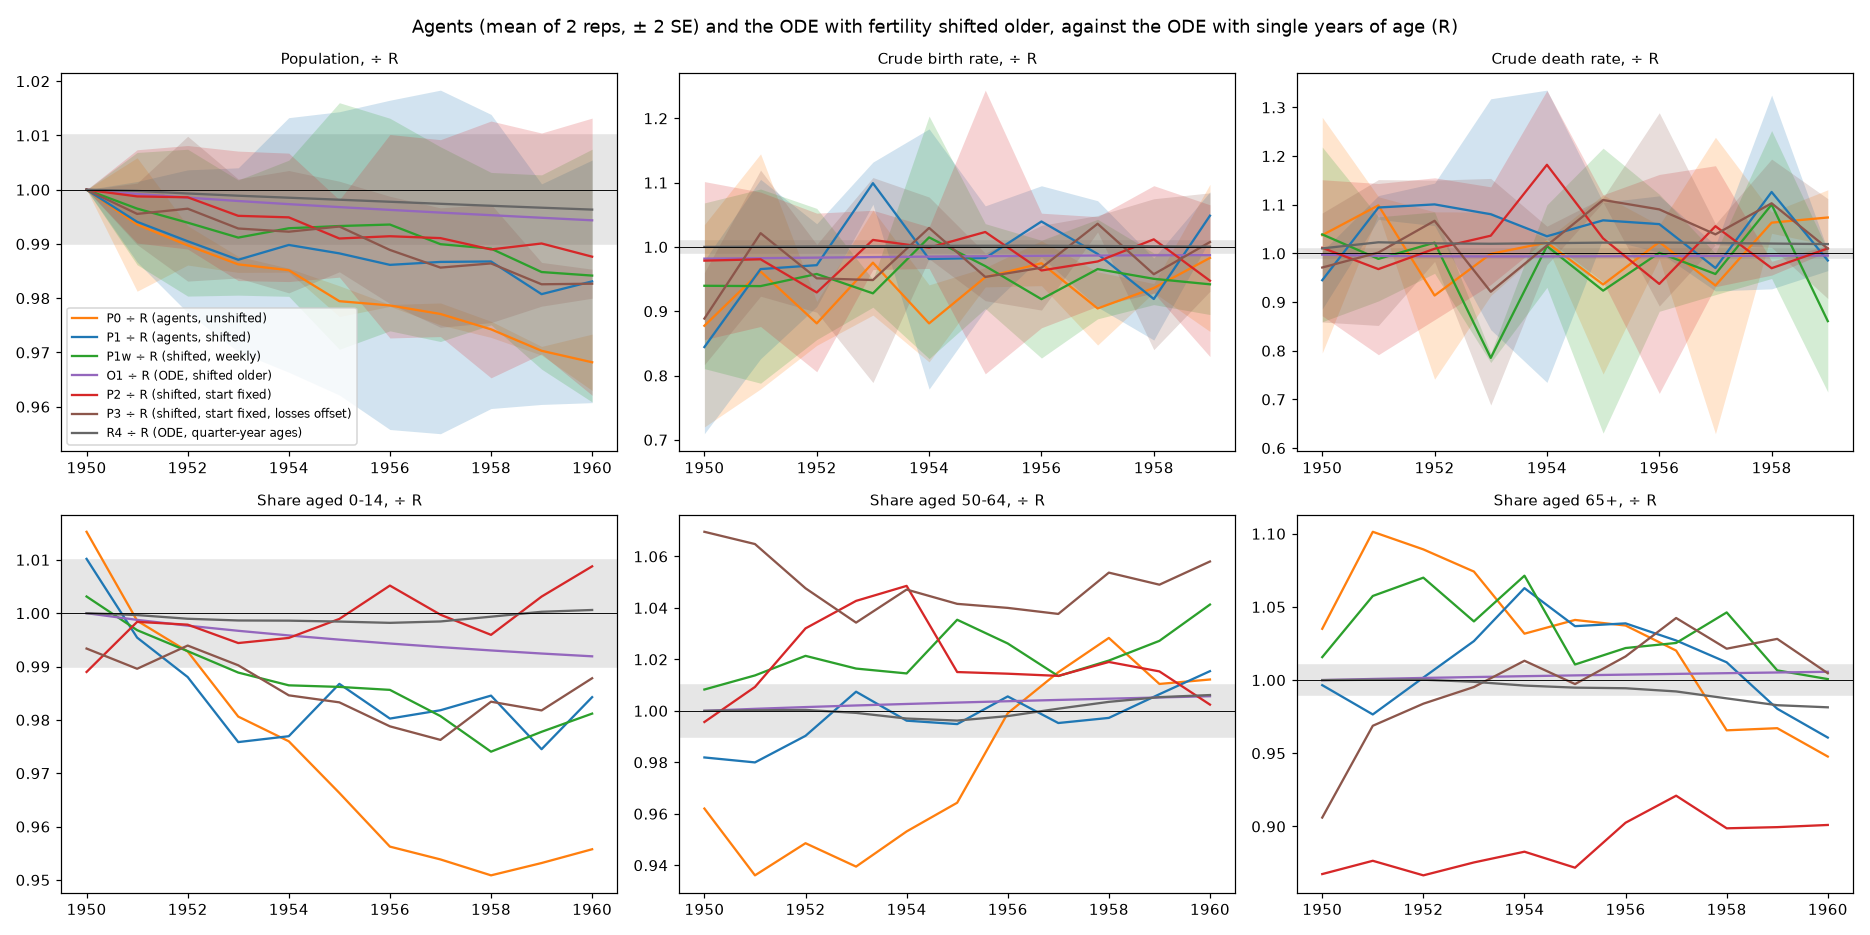

The table this chart was drawn from, first rows:
, pop P0 ÷ R, pop P1 ÷ R, pop P1w ÷ P1, pop O1 ÷ P0, pop P1w ÷ R, pop R2 ÷ R, pop R4 ÷ R, pop P1 ÷ R4, pop R8 ÷ R, pop P2 ÷ P1, pop P3 ÷ P2, pop P2 ÷ R4, pop P3 ÷ R4, pop P3 ÷ R8, pop P3 ÷ R2, cbr P0 ÷ R, cbr P1 ÷ R, cbr P1w ÷ P1, cbr O1 ÷ P0, cbr P1w ÷ R, cbr R2 ÷ R, cbr R4 ÷ R, cbr P1 ÷ R4
1950, 1.0000 ± 0.0000, 1.0000 ± 0.0000, 1.0000 ± 0.0000, 1.0000 ± 0.0000, 1.0000 ± 0.0000, 1.0000 ± 0.0000, 1.0000 ± 0.0000, 1.0000 ± 0.0000, 1.0000 ± 0.0000, 1.0000 ± 0.0000, 1.0000 ± 0.0000, 1.0000 ± 0.0000, 1.0000 ± 0.0000, 1.0000 ± 0.0000, 1.0000 ± 0.0000, 0.8774 ± 0.0787, 0.8443 ± 0.0674, 1.1128 ± 0.0763, 1.1280 ± 0.1011, 0.9396 ± 0.0644, 1.0000 ± 0.0000, 1.0001 ± 0.0000, 0.8443 ± 0.0674
1951, 0.9936 ± 0.0061, 0.9941 ± 0.0037, 1.0025 ± 0.0052, 1.0057 ± 0.0062, 0.9965 ± 0.0052, 0.9999 ± 0.0000, 0.9998 ± 0.0000, 0.9943 ± 0.0037, 0.9997 ± 0.0000, 1.0047 ± 0.0043, 0.9968 ± 0.0028, 0.9990 ± 0.0043, 0.9958 ± 0.0028, 0.9958 ± 0.0028, 0.9957 ± 0.0028, 0.9620 ± 0.0914, 0.9656 ± 0.0697, 0.9726 ± 0.0782, 1.0307 ± 0.0979, 0.9391 ± 0.0755, 1.0003 ± 0.0000, 1.0004 ± 0.0000, 0.9652 ± 0.0697
1955, 0.9795 ± 0.0014, 0.9883 ± 0.0131, 1.0051 ± 0.0115, 1.0177 ± 0.0015, 0.9933 ± 0.0114, 0.9988 ± 0.0000, 0.9982 ± 0.0000, 0.9901 ± 0.0131, 0.9978 ± 0.0000, 1.0028 ± 0.0036, 1.0022 ± 0.0042, 0.9928 ± 0.0036, 0.9951 ± 0.0042, 0.9954 ± 0.0042, 0.9944 ± 0.0042, 0.9529 ± 0.0075, 0.9828 ± 0.0405, 0.9872 ± 0.0336, 1.0344 ± 0.0082, 0.9702 ± 0.0330, 1.0011 ± 0.0000, 1.0019 ± 0.0000, 0.9810 ± 0.0405
1960, 0.9682 ± 0.0026, 0.9831 ± 0.0112, 1.0011 ± 0.0118, 1.0270 ± 0.0028, 0.9842 ± 0.0116, 0.9976 ± 0.0000, 0.9963 ± 0.0000, 0.9867 ± 0.0112, 0.9956 ± 0.0000, 1.0046 ± 0.0130, 0.9950 ± 0.0014, 0.9913 ± 0.0128, 0.9863 ± 0.0013, 0.9870 ± 0.0013, 0.9850 ± 0.0013, , , , , , , , 
